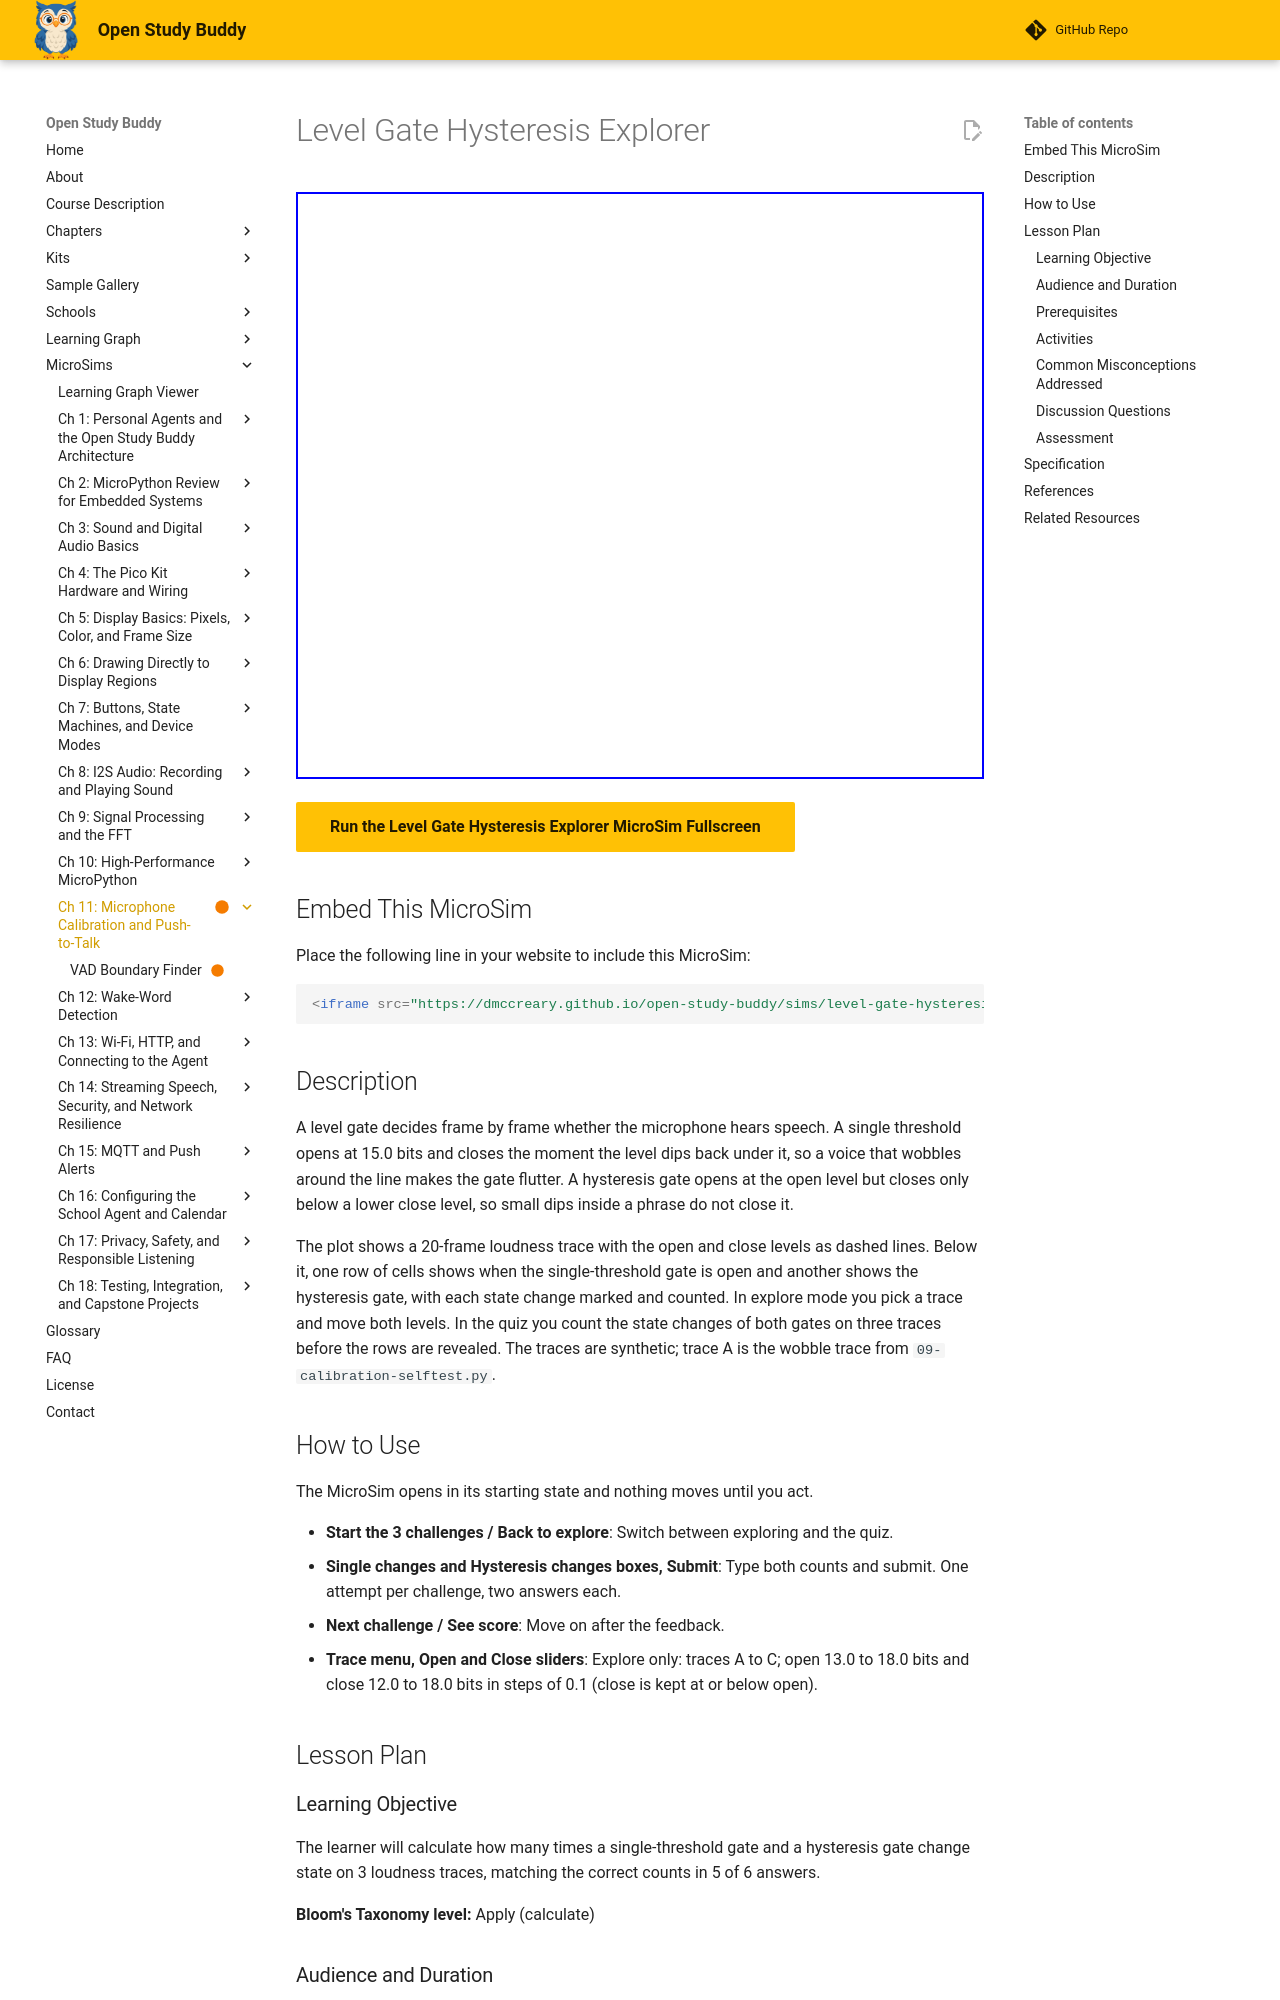

repository: dmccreary/open-study-buddy · page: sims/level-gate-hysteresis-explorer/index.html · generator: mkdocs

---
title: "Level Gate Hysteresis Explorer"
description: "Compare a single-threshold gate with a hysteresis gate on loudness traces and count how often each one flutters open and closed."
status: built
library: p5.js
bloom_level: Apply
image: /sims/level-gate-hysteresis-explorer/level-gate-hysteresis-explorer.png
og:image: /sims/level-gate-hysteresis-explorer/level-gate-hysteresis-explorer.png
twitter:image: /sims/level-gate-hysteresis-explorer/level-gate-hysteresis-explorer.png
social:
   cards: false
quality_score: 95
---

# Level Gate Hysteresis Explorer

<iframe src="main.html" width="100%" height="587px" scrolling="no"></iframe>

[Run the Level Gate Hysteresis Explorer MicroSim Fullscreen](main.html){ .md-button .md-button--primary }

## Embed This MicroSim

Place the following line in your website to include this MicroSim:

```html
<iframe src="https://dmccreary.github.io/open-study-buddy/sims/level-gate-hysteresis-explorer/main.html" width="100%" height="587px" scrolling="no"></iframe>
```

## Description

A level gate decides frame by frame whether the microphone hears speech. A single threshold opens at 15.0 bits and closes the moment the level dips back under it, so a voice that wobbles around the line makes the gate flutter. A hysteresis gate opens at the open level but closes only below a lower close level, so small dips inside a phrase do not close it.

The plot shows a 20-frame loudness trace with the open and close levels as dashed lines. Below it, one row of cells shows when the single-threshold gate is open and another shows the hysteresis gate, with each state change marked and counted. In explore mode you pick a trace and move both levels. In the quiz you count the state changes of both gates on three traces before the rows are revealed. The traces are synthetic; trace A is the wobble trace from `09-calibration-selftest.py`.

## How to Use

The MicroSim opens in its starting state and nothing moves until you act.

- **Start the 3 challenges / Back to explore**: Switch between exploring and the quiz.
- **Single changes and Hysteresis changes boxes, Submit**: Type both counts and submit. One attempt per challenge, two answers each.
- **Next challenge / See score**: Move on after the feedback.
- **Trace menu, Open and Close sliders**: Explore only: traces A to C; open 13.0 to 18.0 bits and close 12.0 to 18.0 bits in steps of 0.1 (close is kept at or below open).

## Lesson Plan

### Learning Objective

The learner will calculate how many times a single-threshold gate and a hysteresis gate change state on 3 loudness traces, matching the correct counts in 5 of 6 answers.

**Bloom's Taxonomy level:** Apply (calculate)

### Audience and Duration

High school students (grades 9-12) building the Open Study Buddy; about 15 minutes.

### Prerequisites

loudness in bits, frame, speech floor gate, level gate, hysteresis (all defined in this chapter above the block).

### Activities

1. **Exploration (5 min):** On trace A, raise the close level until it equals the open level and watch the hysteresis row become the single-threshold row.
2. **Guided practice (5 min):** For challenge 1, write each frame's state for both gates in two rows on paper before counting the changes.
3. **Assessment (5 min):** Complete all three challenges. Mastery is 5 of the 6 counts correct on the first attempt.

### Common Misconceptions Addressed

(1) Hysteresis makes a gate less sensitive to speech. (2) Hysteresis removes every false opening. (3) The gate closes at the same level that it opens at.

### Discussion Questions

1. Does hysteresis make the gate less sensitive to speech? What does it change?
2. Why did hysteresis not help in challenge 3?
3. Why does the gate open with >= and close with < ?

### Assessment

The quiz inside the MicroSim is the evidence of mastery: each item is scored on the first attempt only, the correct answer and its reason are shown after every submission, and the final screen reports the score against the mastery threshold.
